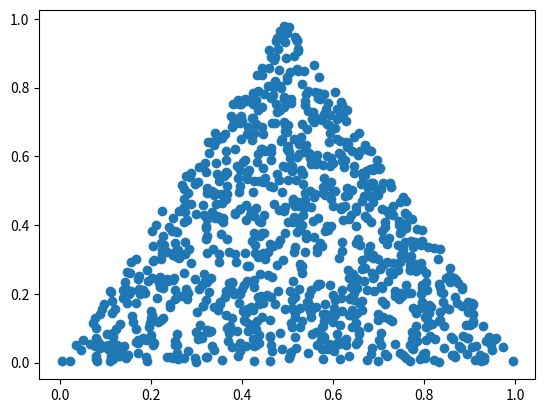

Here is the Python script that generated this plot:

#%%
### IMPORT LIBRARIES, INITIALIZE DATA ###

import pandas as pd
import numpy as np 
import matplotlib.pyplot
import pylab

uniform_sample = np.random.uniform(0,1,1000)

# %%
### GENERATE X ###
def inverseCDF(u):
    if u <= 0.5:
        return (u / 2) ** 0.5
    else:
        u = u - 0.5
        return 1 - (u / 2) ** 0.5

### GENERATE Y ### 
def compute_y(x):
    if x <= 0.5:
        val = np.random.uniform(0,2*x,1)[0]

    else:
        val = np.random.uniform(0,(2 - (2*x)),1)[0]

    return val

#%%
### GENERATE X,Y PAIRS ###
x_values = []
y_values = []

for i in range(1000):
    u = uniform_sample[i]
    x = inverseCDF(u)
    y = compute_y(x)

    x_values.append(x)
    y_values.append(y)

matplotlib.pyplot.scatter(x_values,y_values)


# %%
